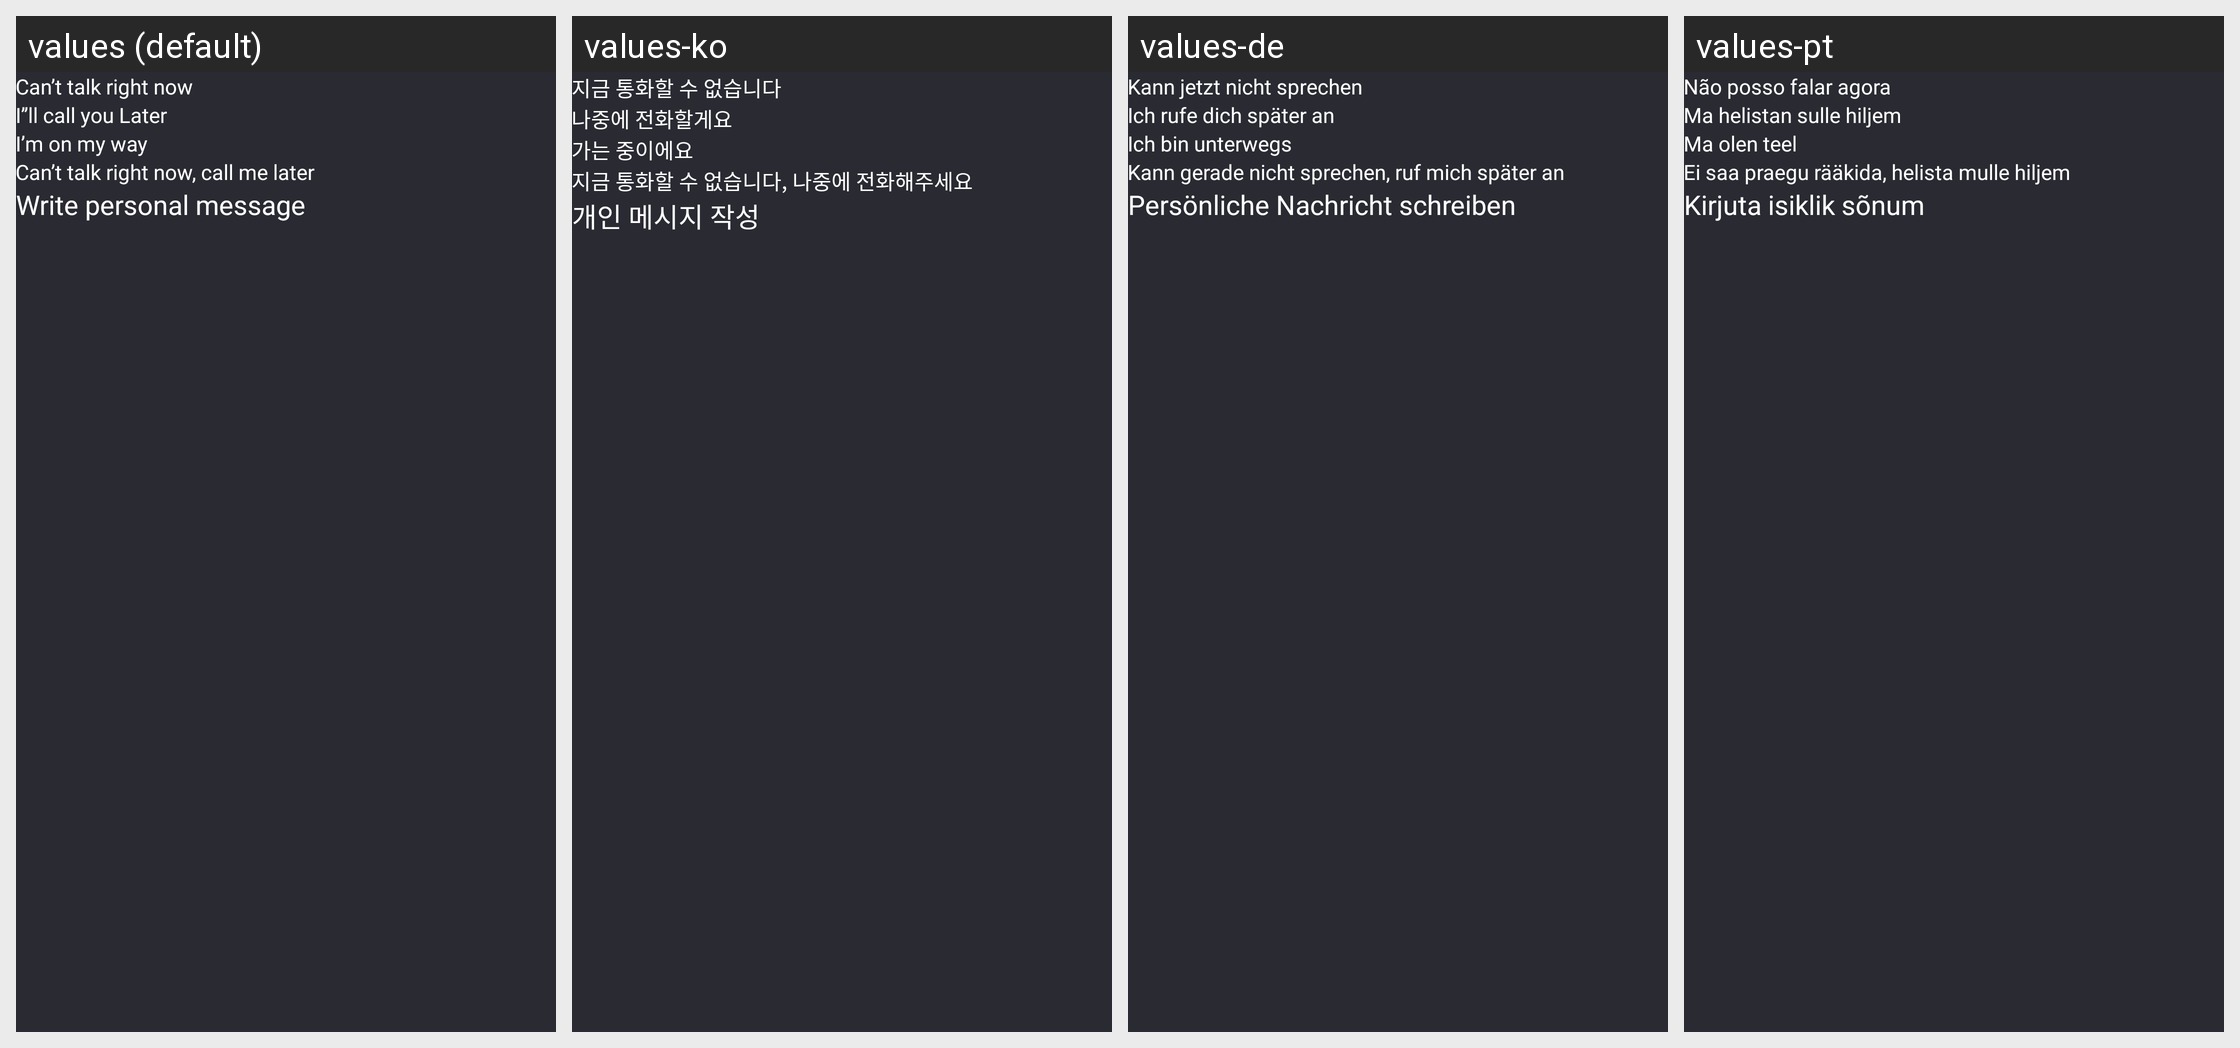

Translations of the strings shown on this Android screen, per locale in the grid:
Android screen res/layout/dialog_message.xml rendered under 4 locales, left to right: values (default), values-ko, values-de, values-pt. Device: Nexus 5 (rendered at 1080×1920; each locale shown at half size, 540×960, under a caption strip naming it); theme Theme.Contact.
Other locales in the repository, not shown: values-ar, values-bn, values-da, values-es, values-fi, values-fr, values-hi, values-id, values-it, values-ja, values-nl, values-no, values-ru, values-sv, values-ta, values-te, values-tr, values-zh.
Strings drawn on this screen, with the default value and each locale's value (text and hints the layout hard-codes, and strings that could not be matched under every locale, appear in the picture but are not listed):

can_t_talk_right_now
  values: Can’t talk right now
  values-ko: 지금 통화할 수 없습니다
  values-de: Kann jetzt nicht sprechen
  values-pt: Não posso falar agora

i_ll_call_you_later
  values: I’’ll call you Later
  values-ko: 나중에 전화할게요
  values-de: Ich rufe dich später an
  values-pt: Ma helistan sulle hiljem

i_m_on_my_way
  values: I’m on my way
  values-ko: 가는 중이에요
  values-de: Ich bin unterwegs
  values-pt: Ma olen teel

can_t_talk_right_now_call_me_later
  values: Can’t talk right now, call me later
  values-ko: 지금 통화할 수 없습니다, 나중에 전화해주세요
  values-de: Kann gerade nicht sprechen, ruf mich später an
  values-pt: Ei saa praegu rääkida, helista mulle hiljem

write_personal_message
  values: Write personal message
  values-ko: 개인 메시지 작성
  values-de: Persönliche Nachricht schreiben
  values-pt: Kirjuta isiklik sõnum
